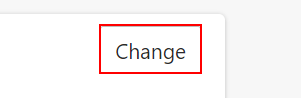
Task: In this Sorting Annual Reports project, I developed an automation for a process that sorts files in a given folder into subfolders based on the date in the file name.

This project involves navigating to a webpage and downloading a zip file to sort. Then moving the file to a particular folder depending upon the process requirements.
Workflow: Edge_ChangeDownloadsFolder

Step 1: click on the push button 'Change location' in window 'Settings - Work - Microsoft Edge' (msedge.exe)

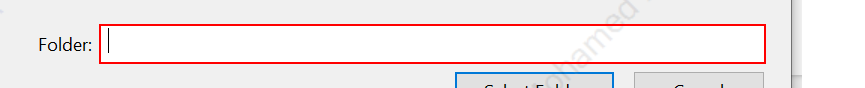
Step 2: type [in_strDownloadsFolder] in window 'Location' (msedge.exe)

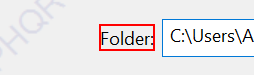
Step 3: click in window 'Location' (msedge.exe)

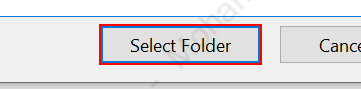
Step 4: click in window 'Location' (msedge.exe)

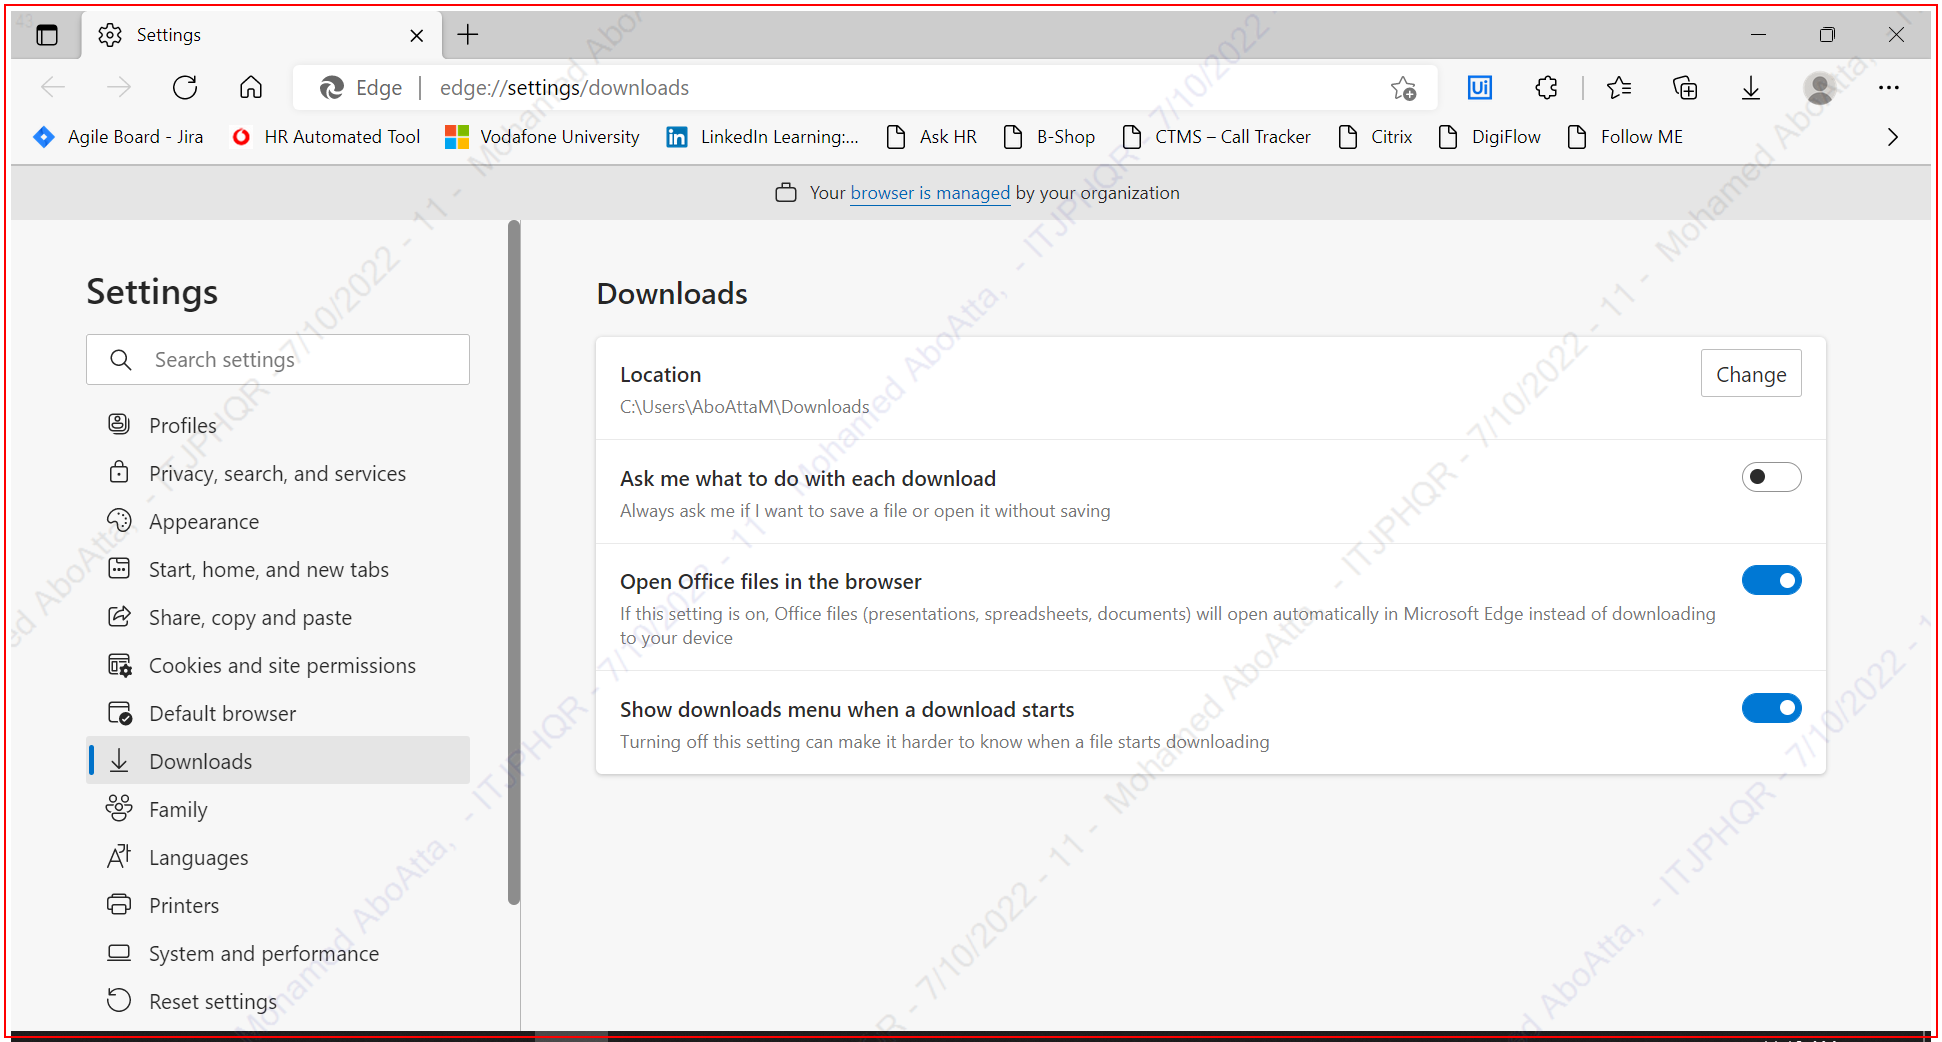
Step 5: Close Edge browser